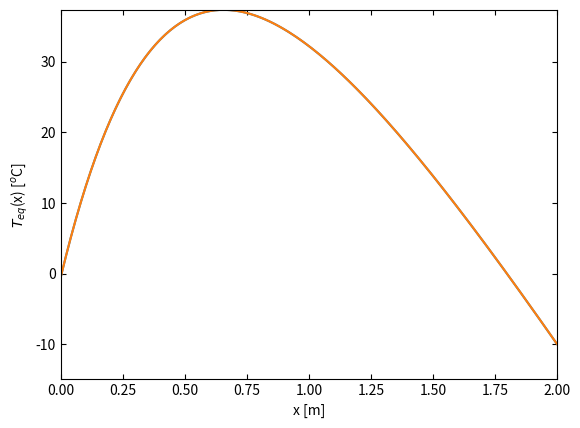
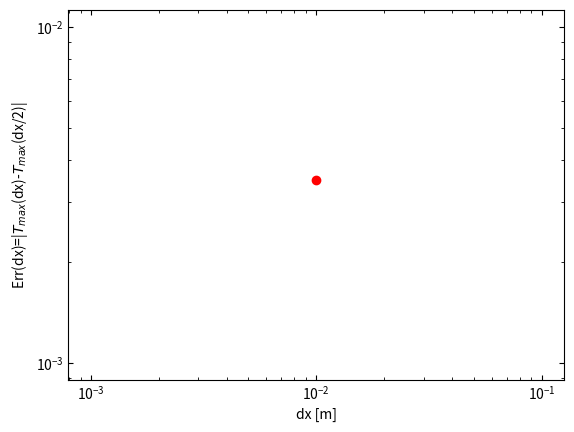
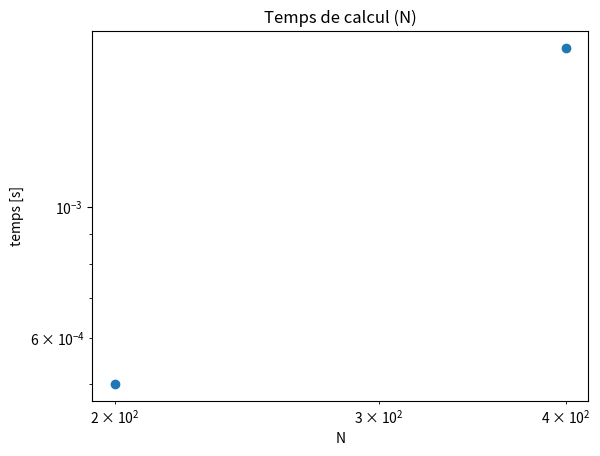

These charts were generated, in order, by the following Python code:
import time
import numpy as np
import matplotlib.pyplot as plt

# Équation différentielle: d^2 u/dx^2=g(x) sur x=(a,b)
# Conditions aux limites générales:
# x=a: c1*du/dx+c2*u+c3=0
# x=b: d1*du/dx+d2*u+d3=0

# Équation de transfert de chaleur d^2 T/dx^2=-S(x)/k sur x=(0,L)
# dans un mur d'isolation thermique
L=2; #[m] ; Épaisseur du mur

k=1;h=10;
# k=1;#[W/(m*K)]; La conductivité thermique de la brique
# h=10; #[W/(m^2*K)]; Coefficient de transfert thermique pour l'interface plane entre l'air et solide.

# Condition convective (de Robin) à x=0 (face externe du mur): -k*dT/dx=h(Ta-T)
Ta=-15; #[oC]
c1 = -k; c2 = h; c3 = -h*Ta
d1 = -k; d2 = -h; d3 = h*Ta

#(N+1) nœuds dans la maille
# Nmax=10000 pour 1G de mémoire

Nar1=np.array([200]); #dx=1cm
#Nar1= np.concatenate((np.arange(2, 11, 1), np.arange(20, 110, 10), np.arange(200, 1100, 100), np.arange(2000, 6000, 1000))); # Matrice pleine
 
Nar=np.zeros(2*Nar1.size,dtype=Nar1.dtype);
Nar[np.arange(0,2*Nar1.size-1,2)]=Nar1.copy();
Nar[np.arange(0,2*Nar1.size-1,2)+1]=2*Nar1.copy();

ci=-1;
Err=np.zeros(Nar1.size,dtype=np.double);
tInv=np.zeros(Nar.size,dtype=np.double);
Tmax=np.zeros(Nar.size,dtype=np.double);

plt.figure(1)
for N in Nar:
    S=np.zeros(N+1,dtype=np.double);
    A=np.zeros((N+1,N+1),dtype=np.double);
    b=np.zeros(N+1,dtype=np.double);
    u=np.zeros(N+1,dtype=np.double);
    
    print('Nombre de points sur la grille=',N);
    ci=ci+1;
    dx=L/N; #Pas de discrétisation
    x=np.linspace(0,L,N+1);
    
    # Sourse volumique de chaleur q[W/m^3] d'épaisseur dL
    # La source est intégrée dans la partie intérieure du mur
    dL=0.5; 
    q=400; # W/m^3;
    S=q*np.exp(-((x)/dL))
    
    # matrice pleine
    A=np.diag(-2*np.ones(N+1),0)+np.diag(np.ones(N),-1)+np.diag(np.ones(N),1);
    
    A[0,0]=2*c2*dx-3*c1;A[0,1]=4*c1;A[0,2]=-c1;
    A[N,N]=3*d1+2*d2*dx;A[N,N-1]=-4*d1;A[N,N-2]=d1;
    b=-S/k*dx**2; b[0]=-2*c3*dx; b[N]=-2*d3*dx;
    
    tic=time.time_ns();
    u=np.linalg.solve(A, b); # Option préférée
#    u=np.linalg.inv(A)@b; # Option gourmande en mémoire
    toc=time.time_ns();
    tInv[ci]=(toc-tic)/1e9; #temps en [s]   
    
    Tmax[ci]=u.max();
    plt.plot(x,u);
    
plt.axis([x[0], x[-1], Ta, Tmax.max()])
#plt.title('Température (x)')
plt.tick_params(direction='in')  # ticks inside
plt.tick_params(direction='in', top=True, right=True)
plt.xlabel('x [m]')    
plt.ylabel('$T_{eq}$(x) [$^o$C]')
plt.show()

Err=np.abs(Tmax[np.arange(0,Tmax.size,2)]-Tmax[np.arange(1,Tmax.size,2)]);
print("Erreur sur la température maximale à l'équilibre :",Err, "\u00b0C")
plt.figure(2)
plt.plot(L/Nar1,Err,'-or');
plt.xscale('log')
plt.yscale('log')
#plt.title('Erreur (N)')
plt.xlabel('dx [m]')
plt.ylabel('Err(dx)=|$T_{max}$(dx)-$T_{max}$(dx/2)|')
plt.tick_params(direction='in')  # ticks inside
plt.tick_params(direction='in', which='both', top=True, right=True)

plt.show()

plt.figure(3)
plt.loglog(Nar,tInv,'o')
plt.title('Temps de calcul (N)')
plt.xlabel('N')
plt.ylabel('temps [s]')

Tmax_eq=Tmax[-2];
#print('N=',Nar1[-1],'Tmax=',Tmax_eq)
print("Température maximale à l'équilibre pour N =",Nar1[-1],":", Tmax_eq,"\u00b0C")
